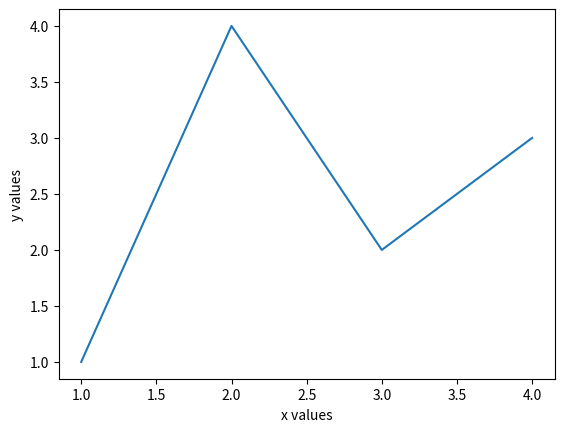
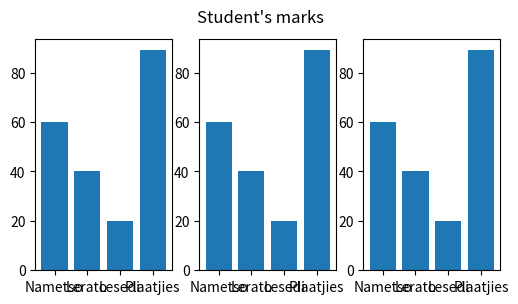

Reproduce these figures in Python, in order.
# Lab 6: Introduction to Numpy, matplotlib, pandas. (Big Data Processing)
# Activity 1
import matplotlib.pyplot as plt

fig, ax = plt.subplots()
# Drawing the cartesian plane, and its coordinates
ax.plot([1, 2, 3, 4], [1, 4, 2,3])
# y-axis
plt.ylabel('y values')
# x-axis
plt.xlabel('x values')
fig.show()
plt.show()
# declaration of data
names = ['Nametso', 'Lerato', 'Lesedi', 'Plaatjies']
# Student Marks
scores = [60, 40, 20, 89]
# Grid Sizes
plt.figure(figsize=(6,3))
plt.subplot(131)
# Three bar graphs will be produced
plt.bar(names, scores)
plt.subplot(132)
plt.bar(names, scores)
plt.subplot(133)
plt.bar(names, scores)
plt.suptitle("Student's marks")
plt.show()
output = "The results are (1, 1), (2, 4), (3, 2) and (4, 3)"
print(output)